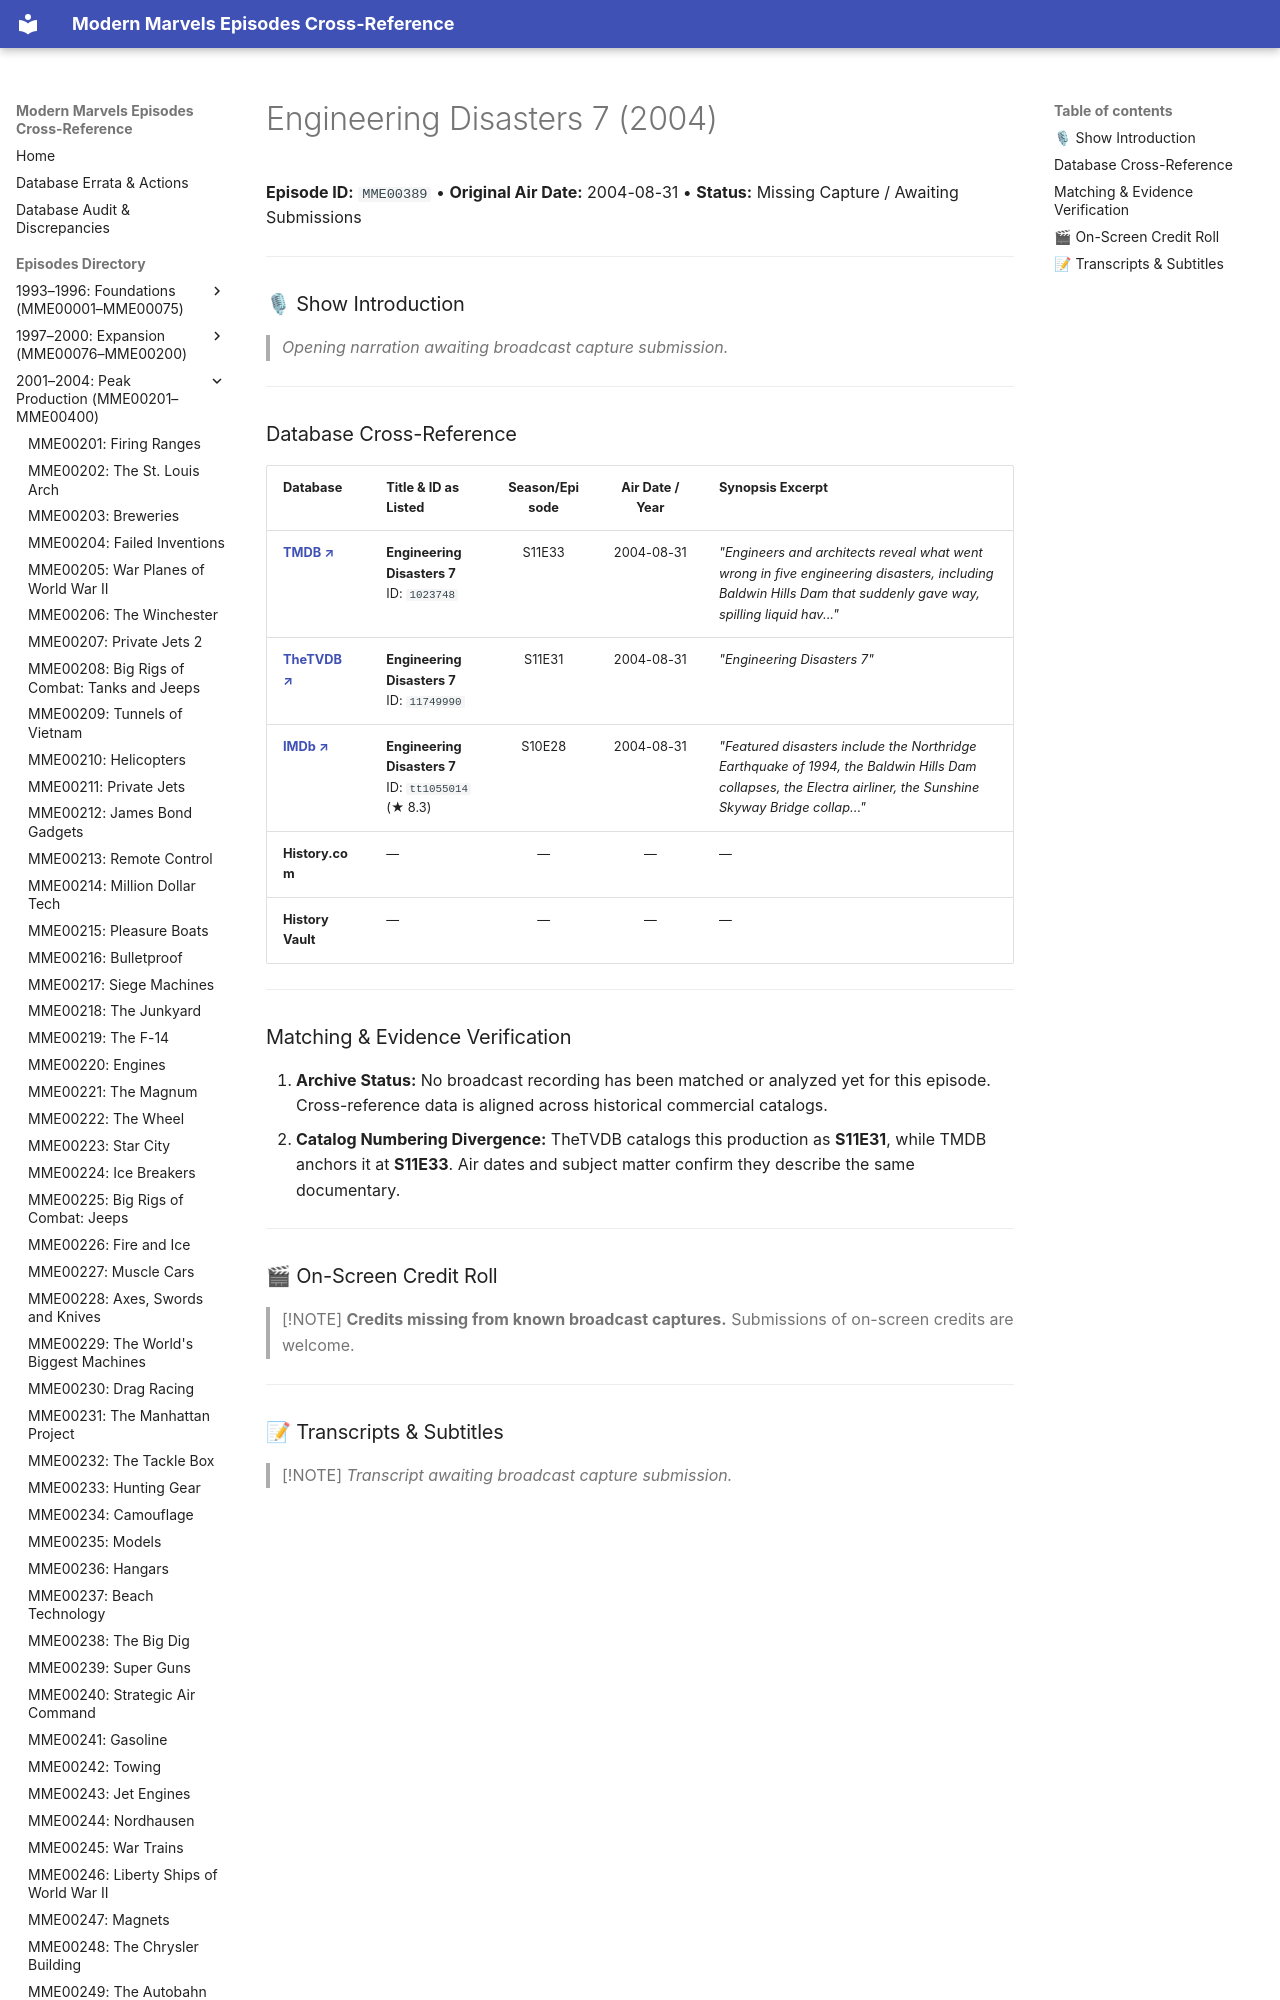

repository: ModernMarvelsFan/ModernMarvels · page: episodes/MME00389/index.html · generator: mkdocs

# Engineering Disasters 7 (2004)

**Episode ID:** `MME00389` • **Original Air Date:** 2004-08-31 • **Status:** Missing Capture / Awaiting Submissions

---

### 🎙 Show Introduction

> *Opening narration awaiting broadcast capture submission.*

---
